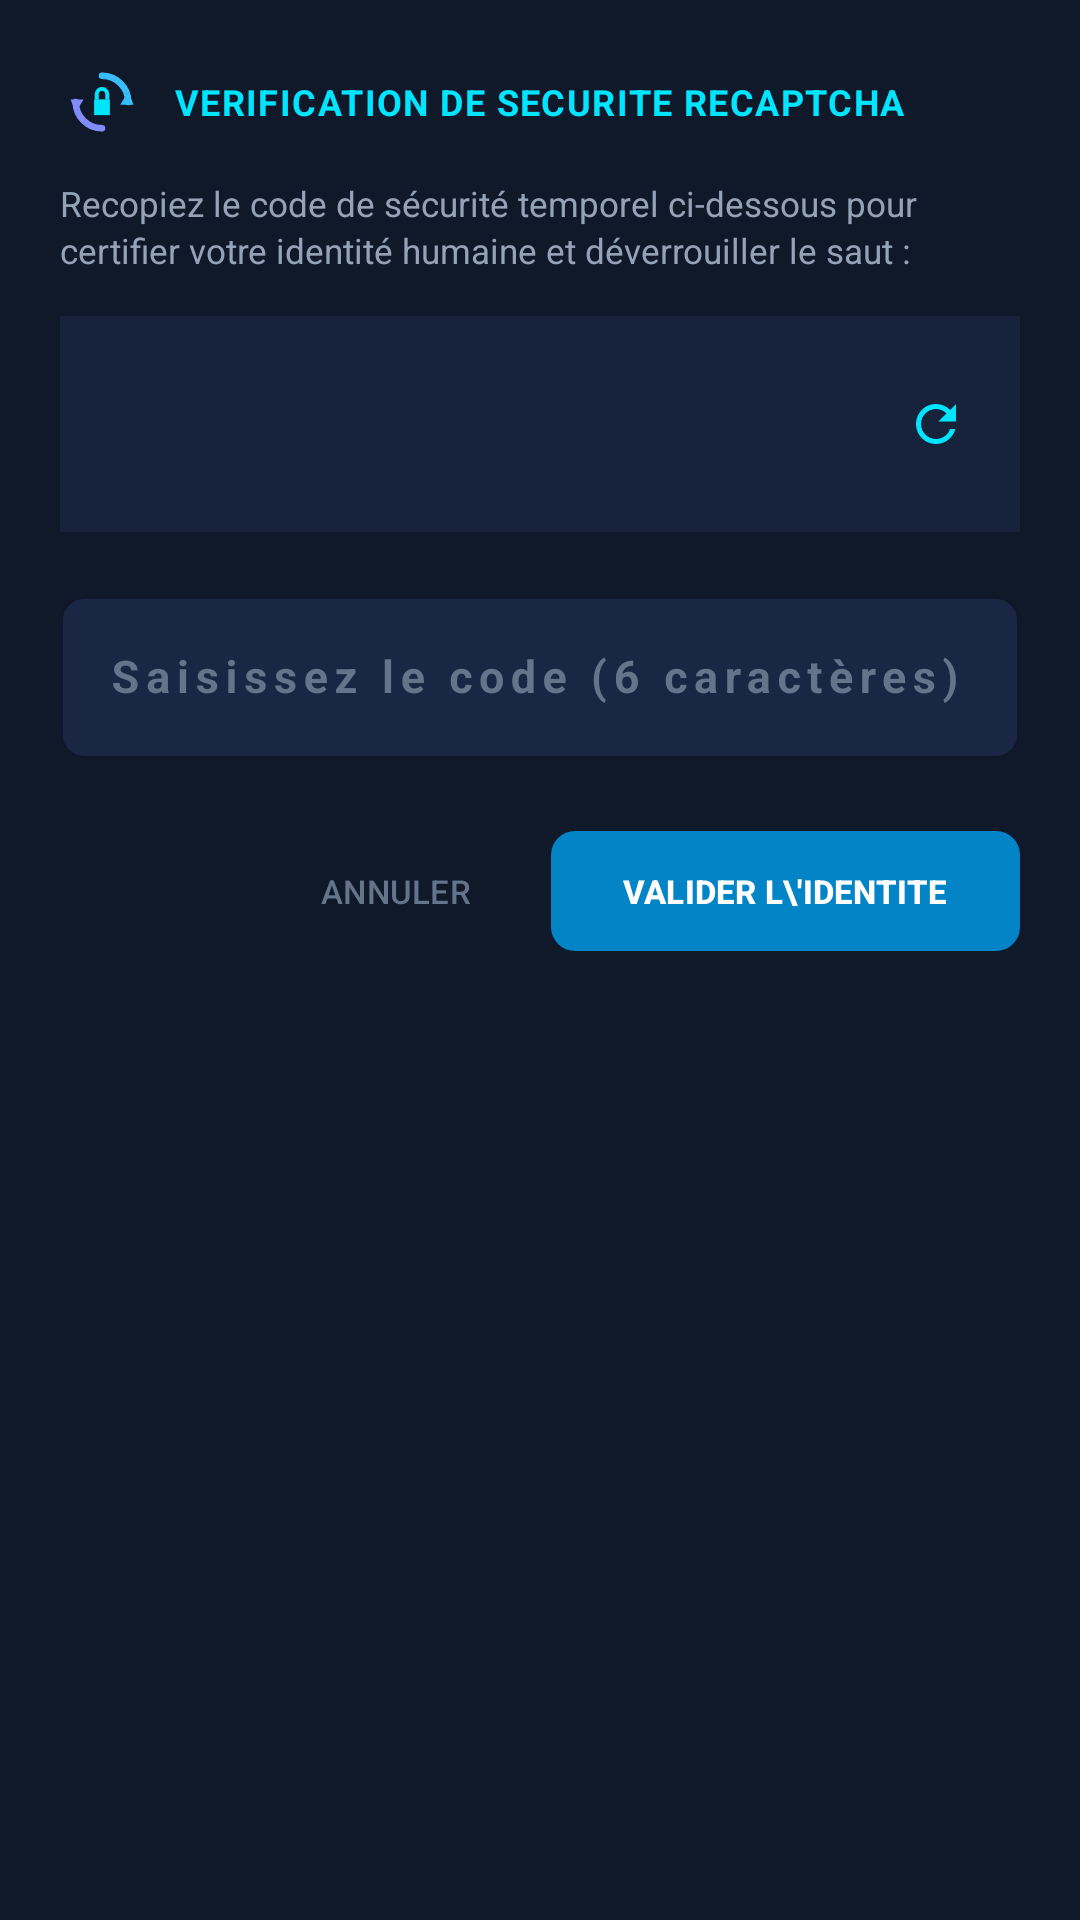

Android layout source for this screen:
<!-- AndroidManifest.xml: application theme Theme.DouaneTemporelle -->
<!-- res/layout/dialog_recaptcha_challenge.xml -->
<?xml version="1.0" encoding="utf-8"?>
<LinearLayout xmlns:android="http://schemas.android.com/apk/res/android"
    xmlns:app="http://schemas.android.com/apk/res-auto"
    android:id="@+id/ll_dialog_recaptcha_yf"
    android:layout_width="match_parent"
    android:layout_height="wrap_content"
    android:background="#10192A"
    android:orientation="vertical"
    android:padding="20dp">

    
    <LinearLayout
        android:id="@+id/ll_entete_dialog_captcha_yf"
        android:layout_width="match_parent"
        android:layout_height="wrap_content"
        android:gravity="center_vertical"
        android:orientation="horizontal">

        <ImageView
            android:id="@+id/iv_dialog_logo_recaptcha_yf"
            android:layout_width="28dp"
            android:layout_height="28dp"
            android:contentDescription="reCAPTCHA"
            android:src="@drawable/ic_recaptcha_logo" />

        <TextView
            android:id="@+id/tv_dialog_titre_captcha_yf"
            android:layout_width="wrap_content"
            android:layout_height="wrap_content"
            android:layout_marginStart="10dp"
            android:letterSpacing="0.04"
            android:text="VERIFICATION DE SECURITE RECAPTCHA"
            android:textColor="@color/time_cyan"
            android:textSize="12sp"
            android:textStyle="bold" />
    </LinearLayout>

    <TextView
        android:id="@+id/tv_dialog_consigne_captcha_yf"
        android:layout_width="match_parent"
        android:layout_height="wrap_content"
        android:layout_marginTop="12dp"
        android:layout_marginBottom="14dp"
        android:lineSpacingExtra="2dp"
        android:text="Recopiez le code de sécurité temporel ci-dessous pour certifier votre identité humaine et déverrouiller le saut :"
        android:textColor="@color/time_text_secondary"
        android:textSize="11.5sp" />

    
    <LinearLayout
        android:id="@+id/ll_zone_image_captcha_yf"
        android:layout_width="match_parent"
        android:layout_height="wrap_content"
        android:background="#16233B"
        android:gravity="center_vertical"
        android:orientation="horizontal"
        android:padding="8dp">

        <ImageView
            android:id="@+id/iv_image_captcha_preview_yf"
            android:layout_width="0dp"
            android:layout_height="56dp"
            android:layout_weight="1"
            android:contentDescription="Code CAPTCHA"
            android:scaleType="fitCenter" />

        <com.google.android.material.button.MaterialButton
            android:id="@+id/btn_rafraichir_captcha_yf"
            style="@style/Widget.Material3.Button.IconButton"
            android:layout_width="44dp"
            android:layout_height="44dp"
            android:layout_marginStart="8dp"
            app:icon="@drawable/ic_refresh"
            app:iconTint="@color/time_cyan" />
    </LinearLayout>

    
    <com.google.android.material.textfield.TextInputLayout
        android:id="@+id/til_reponse_captcha_yf"
        android:layout_width="match_parent"
        android:layout_height="wrap_content"
        android:layout_marginTop="16dp"
        android:textColorHint="@color/time_text_muted"
        app:boxBackgroundColor="#1A2744"
        app:boxCornerRadiusBottomEnd="8dp"
        app:boxCornerRadiusBottomStart="8dp"
        app:boxCornerRadiusTopEnd="8dp"
        app:boxCornerRadiusTopStart="8dp"
        app:boxStrokeColor="@color/time_cyan"
        app:hintTextColor="@color/time_cyan">

        <com.google.android.material.textfield.TextInputEditText
            android:id="@+id/et_reponse_captcha_yf"
            android:layout_width="match_parent"
            android:layout_height="wrap_content"
            android:hint="Saisissez le code (6 caractères)"
            android:inputType="textCapCharacters|textNoSuggestions"
            android:letterSpacing="0.15"
            android:maxLength="6"
            android:textColor="@color/white"
            android:textSize="15sp"
            android:textStyle="bold" />
    </com.google.android.material.textfield.TextInputLayout>

    
    <LinearLayout
        android:id="@+id/ll_actions_dialog_captcha_yf"
        android:layout_width="match_parent"
        android:layout_height="wrap_content"
        android:layout_marginTop="20dp"
        android:gravity="end"
        android:orientation="horizontal">

        <com.google.android.material.button.MaterialButton
            android:id="@+id/btn_annuler_captcha_yf"
            style="@style/Widget.Material3.Button.TextButton"
            android:layout_width="wrap_content"
            android:layout_height="wrap_content"
            android:text="ANNULER"
            android:textColor="@color/time_text_muted"
            android:textSize="11sp" />

        <com.google.android.material.button.MaterialButton
            android:id="@+id/btn_valider_captcha_yf"
            android:layout_width="wrap_content"
            android:layout_height="wrap_content"
            android:layout_marginStart="8dp"
            android:text="VALIDER L\'IDENTITE"
            android:textColor="@color/white"
            android:textSize="11sp"
            android:textStyle="bold"
            app:backgroundTint="@color/time_cyan_dark"
            app:cornerRadius="8dp" />
    </LinearLayout>

</LinearLayout>
<!-- resources referenced by this layout -->
<resources>
  <color name="time_cyan">#00E5FF</color>
  <color name="time_cyan_dark">#0284C7</color>
  <color name="time_text_muted">#64748B</color>
  <color name="time_text_secondary">#94A3B8</color>
  <color name="white">#FFFFFFFF</color>
  <!-- drawable ic_recaptcha_logo (drawable) -->
  <vector xmlns:android="http://schemas.android.com/apk/res/android"
      android:width="32dp"
      android:height="32dp"
      android:viewportWidth="32"
      android:viewportHeight="32">
      
      <path
          android:strokeColor="#38BDF8"
          android:strokeWidth="2.5"
          android:strokeLineCap="round"
          android:pathData="M16,6 A10,10 0 0,1 26,16" />
      <path
          android:fillColor="#38BDF8"
          android:pathData="M26,12 L28,17 L23,17 Z" />
      
      <path
          android:strokeColor="#818CF8"
          android:strokeWidth="2.5"
          android:strokeLineCap="round"
          android:pathData="M16,26 A10,10 0 0,1 6,16" />
      <path
          android:fillColor="#818CF8"
          android:pathData="M6,20 L4,15 L9,15 Z" />
      
      <path
          android:fillColor="#00E5FF"
          android:pathData="M13,15 H19 V21 H13 Z" />
      <path
          android:strokeColor="#00E5FF"
          android:strokeWidth="1.5"
          android:pathData="M14,15 V13 A2,2 0 0,1 18,13 V15" />
  </vector>
  <!-- drawable ic_refresh (drawable) -->
  <vector xmlns:android="http://schemas.android.com/apk/res/android"
      android:width="24dp"
      android:height="24dp"
      android:viewportWidth="24"
      android:viewportHeight="24">
      <path
          android:fillColor="#FFFFFF"
          android:pathData="M17.65,6.35 C16.2,4.9 14.21,4 12,4 c-4.42,0 -7.99,3.58 -7.99,8 s3.57,8 7.99,8 c3.73,0 6.84,-2.55 7.73,-6 h-2.08 c-0.82,2.33 -3.04,4 -5.65,4 -3.31,0 -6,-2.69 -6,-6 s2.69,-6 6,-6 c1.66,0 3.14,0.69 4.22,1.78 L13,11 h7 V4 l-2.35,2.35 z" />
  </vector>
  <style name="Theme.DouaneTemporelle" parent="Base.Theme.DouaneTemporelle" />
  <style name="Base.Theme.DouaneTemporelle" parent="Theme.Material3.DayNight.NoActionBar">
          <item name="colorPrimary">@color/time_cyan</item>
          <item name="colorOnPrimary">@color/time_space_dark</item>
          <item name="colorSecondary">@color/time_purple</item>
          <item name="colorOnSecondary">@color/white</item>
          <item name="android:windowBackground">@color/time_space_dark</item>
          <item name="colorSurface">@color/time_card_bg</item>
          <item name="colorOnSurface">@color/time_text_primary</item>
          <item name="android:statusBarColor">@color/time_space_dark</item>
          <item name="android:navigationBarColor">@color/time_space_dark</item>
      </style>
  <color name="time_space_dark">#0B0F19</color>
  <color name="time_purple">#818CF8</color>
  <color name="time_card_bg">#131D2E</color>
  <color name="time_text_primary">#F8FAFC</color>
</resources>
